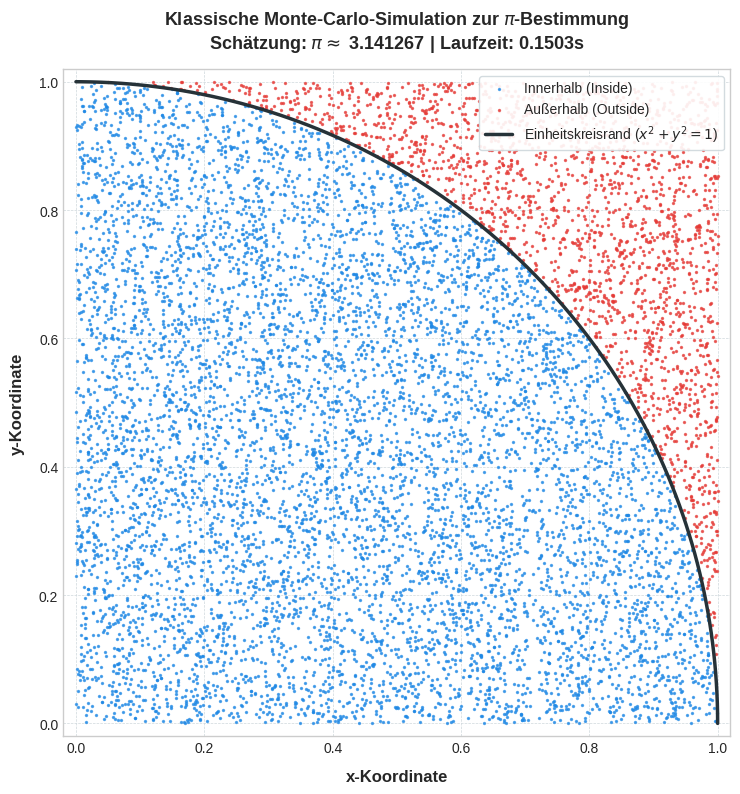

Here is the Python script that generated this plot: (Note: this script raises an exception after producing the figure.)
import time
import numpy as np
import matplotlib.pyplot as plt

def main():
    # Total points to generate
    N = 5_000_000
    
    # 1. Measure the exact wall-clock execution time of the generation and check process
    start_time = time.perf_counter()
    
    # Generate points uniformly distributed between 0 and 1
    x = np.random.uniform(0.0, 1.0, N)
    y = np.random.uniform(0.0, 1.0, N)
    
    # Compute squared Euclidean distance and check inside unit circle boundary
    squared_distance = x**2 + y**2
    inside_mask = squared_distance <= 1.0
    
    execution_time = time.perf_counter() - start_time
    
    # Count points inside and calculate empirical Pi
    N_inside = np.sum(inside_mask)
    pi_estimate = 4.0 * N_inside / N
    
    print(f"Classical NumPy Pi Estimation:")
    print(f"  Total samples (N): {N:,}")
    print(f"  Samples inside:    {N_inside:,}")
    print(f"  Estimated Pi:      {pi_estimate:.6f}")
    print(f"  Execution Time:    {execution_time:.6f} seconds")
    
    # 2. Extract a random subset of 10,000 points for visualization
    subset_size = 10_000
    sub_x = x[:subset_size]
    sub_y = y[:subset_size]
    sub_inside = inside_mask[:subset_size]
    
    # Create high-quality visualization
    plt.style.use('seaborn-v0_8-whitegrid')
    fig, ax = plt.subplots(figsize=(8, 8), dpi=300)
    
    # Scatter points inside (blue) and outside (red)
    ax.scatter(sub_x[sub_inside], sub_y[sub_inside], color='#1e88e5', s=2, alpha=0.7, label='Innerhalb (Inside)')
    ax.scatter(sub_x[~sub_inside], sub_y[~sub_inside], color='#e53935', s=2, alpha=0.7, label='Außerhalb (Outside)')
    
    # Plot the quarter-circle boundary line
    theta = np.linspace(0, np.pi/2, 200)
    cx = np.cos(theta)
    cy = np.sin(theta)
    ax.plot(cx, cy, color='#263238', linewidth=2.5, linestyle='-', label='Einheitskreisrand ($x^2+y^2=1$)')
    
    # Label and title axes
    ax.set_xlim(-0.02, 1.02)
    ax.set_ylim(-0.02, 1.02)
    ax.set_xlabel('x-Koordinate', fontsize=12, fontweight='bold', labelpad=10)
    ax.set_ylabel('y-Koordinate', fontsize=12, fontweight='bold', labelpad=10)
    ax.set_title(f'Klassische Monte-Carlo-Simulation zur $\\pi$-Bestimmung\nSchätzung: $\\pi \\approx$ {pi_estimate:.6f} | Laufzeit: {execution_time:.4f}s', 
                 fontsize=13, fontweight='bold', pad=15)
    
    # Aspect ratio and grids
    ax.set_aspect('equal')
    ax.legend(loc='upper right', frameon=True, shadow=False, facecolor='white', edgecolor='#cfd8dc', framealpha=0.9, fontsize=10)
    ax.grid(True, which='both', linestyle='--', linewidth=0.5, color='#cfd8dc')
    
    # Save the output figure to the data directory
    plt.tight_layout()
    output_path = '/home/xayah/Documents/anmosys26/data/classical_pi_disp.png'
    plt.savefig(output_path, dpi=300, bbox_inches='tight')
    plt.close()
    print(f"Scatter plot saved to: {output_path}")

if __name__ == '__main__':
    main()
